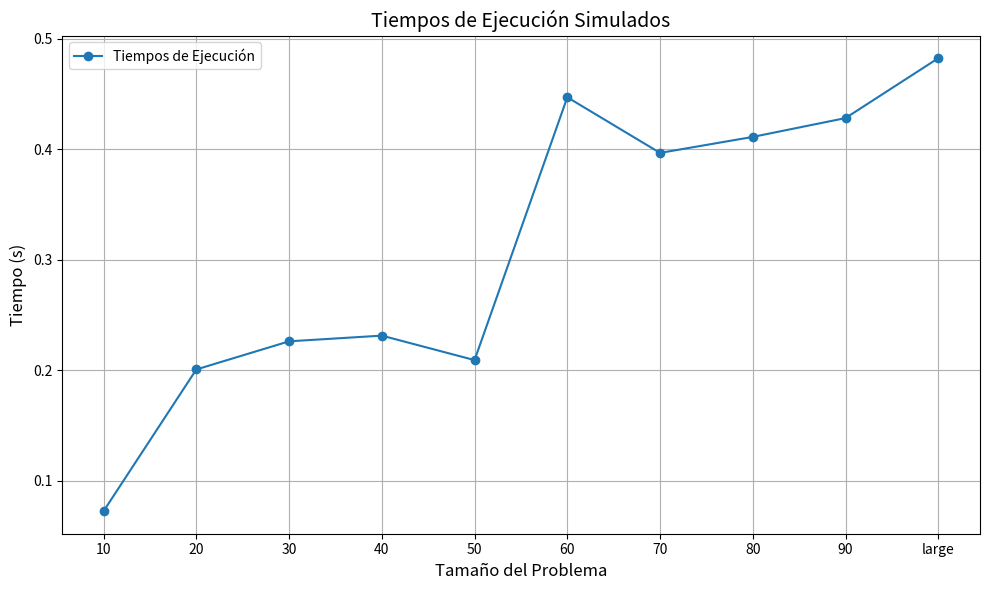

Python code for this plot:
import matplotlib.pyplot as plt

# Datos de la tabla
tamanos = [10, 20, 30, 40, 50, 60, 70, 80, 90, "large"]
tiempos = [
    0.072639008274866, 0.200805998274829, 0.226251982745000,
    0.2314057482787873, 0.20925082630083, 0.44708993849602,
    0.396745900000006, 0.411229137400005, 0.428274839283929,
    0.4824579999985872
]

# Reemplazar "large" por un valor numérico para graficar
tamanos_numericos = [10, 20, 30, 40, 50, 60, 70, 80, 90, 100]

# Crear la gráfica de líneas
plt.figure(figsize=(10, 6))
plt.plot(tamanos_numericos, tiempos, marker='o', linestyle='-', label="Tiempos de Ejecución")
plt.title("Tiempos de Ejecución Simulados", fontsize=14)
plt.xlabel("Tamaño del Problema", fontsize=12)
plt.ylabel("Tiempo (s)", fontsize=12)
plt.xticks(tamanos_numericos, labels=tamanos)
plt.grid(True)
plt.legend()
plt.tight_layout()

# Guardar la gráfica como imagen
plt.savefig("./tiempos_ejecucion_simulados.png")
plt.show()